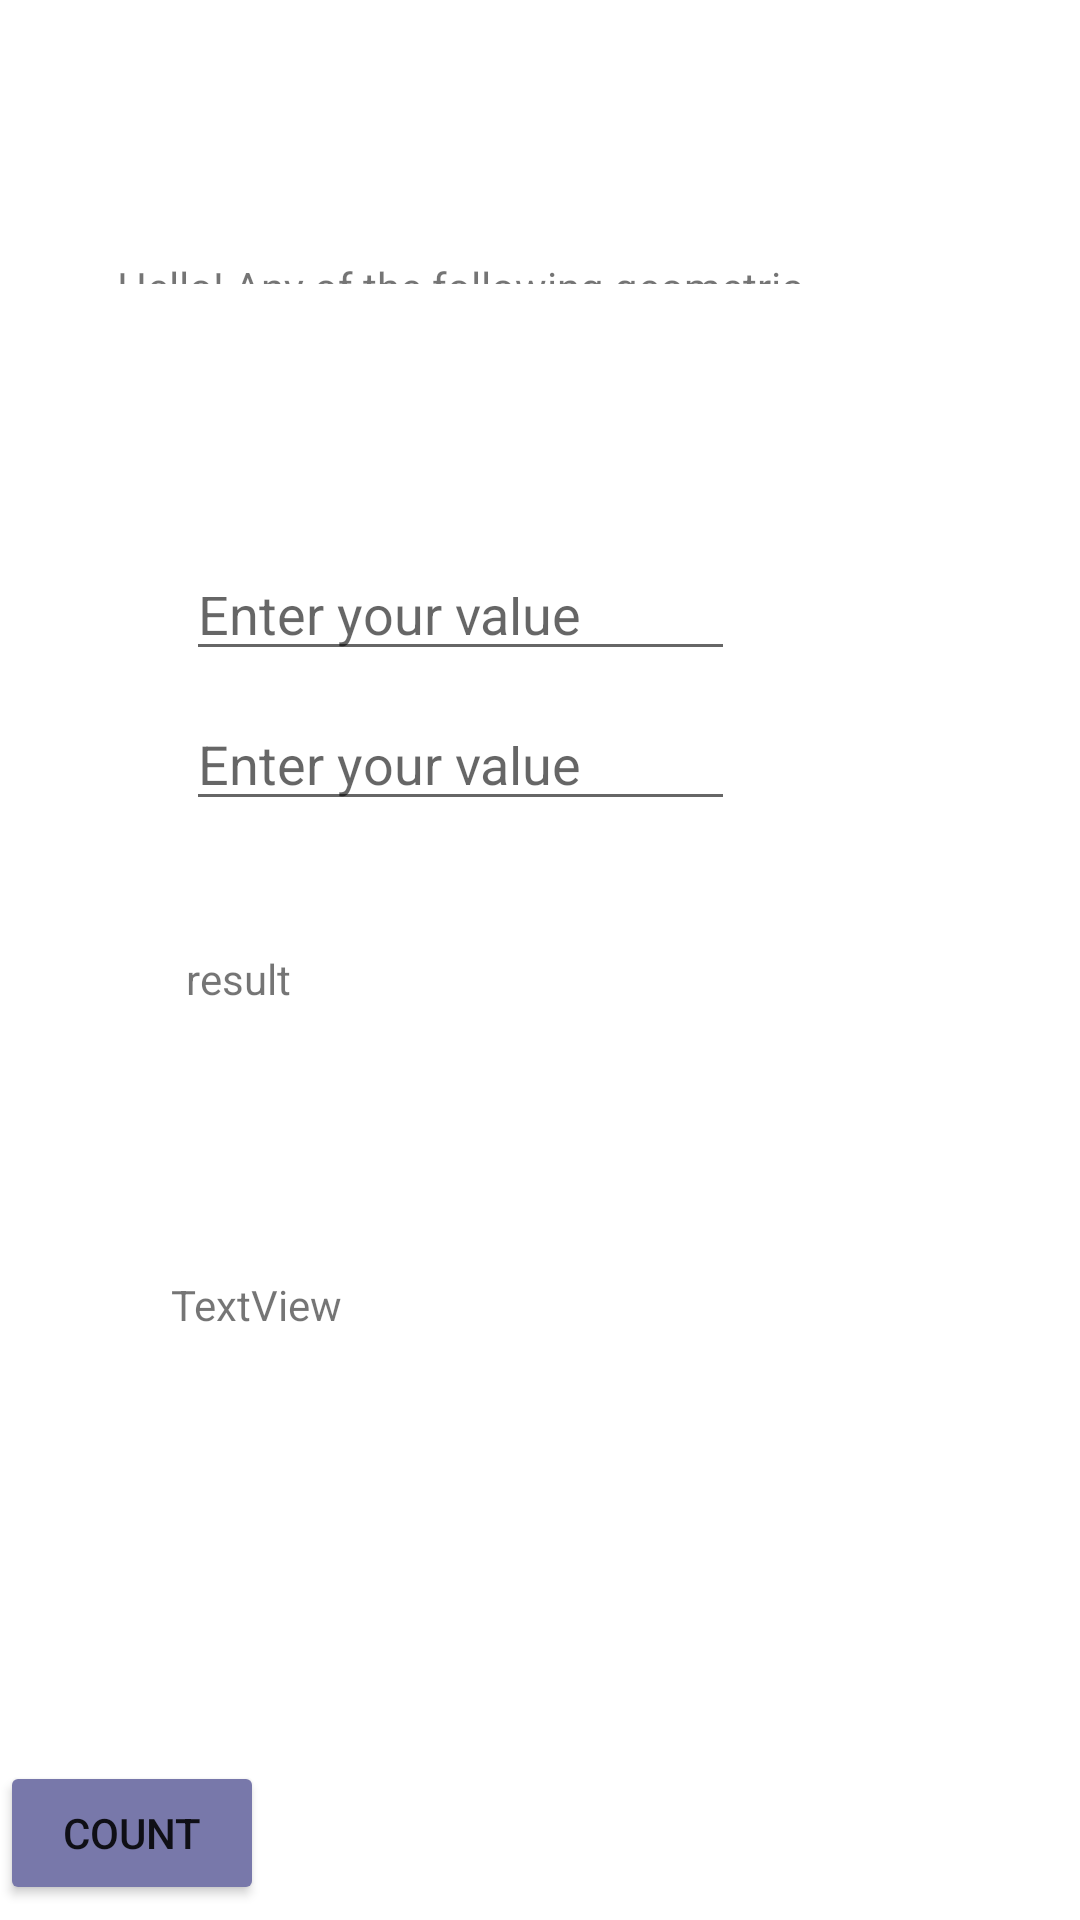

This screen was rendered from an Android layout file. Write that file and the resources it references.
<!-- AndroidManifest.xml: application theme Theme.Ass1 -->
<!-- res/layout/calculation.xml -->
<?xml version="1.0" encoding="utf-8"?>
<androidx.constraintlayout.widget.ConstraintLayout xmlns:android="http://schemas.android.com/apk/res/android"
    xmlns:app="http://schemas.android.com/apk/res-auto"
    xmlns:tools="http://schemas.android.com/tools"
    android:layout_width="match_parent"
    android:layout_height="match_parent">

    <TextView
        android:id="@+id/textView5"
        android:layout_width="178dp"
        android:layout_height="0dp"
        android:layout_marginStart="75dp"
        android:layout_marginEnd="76dp"
        android:layout_marginBottom="74dp"
        android:text="result"
        app:layout_constraintBottom_toTopOf="@+id/textView1"
        app:layout_constraintEnd_toEndOf="@+id/textView1"
        app:layout_constraintStart_toStartOf="parent"
        app:layout_constraintTop_toBottomOf="@+id/edittext"
        tools:ignore="MissingConstraints" />

    <Button
        android:id="@+id/button1"
        android:layout_width="0dp"
        android:layout_height="0dp"
        android:layout_marginEnd="16dp"
        android:layout_marginBottom="16dp"
        android:backgroundTint="#7878AA"
        android:minWidth="48dp"
        android:minHeight="48dp"
        android:text="BacK"
        app:layout_constraintBottom_toBottomOf="parent"
        app:layout_constraintEnd_toEndOf="parent"
        app:layout_constraintStart_toEndOf="@+id/button8"
        app:layout_constraintTop_toBottomOf="@+id/textView"
        tools:text="back" />

    <Button
        android:id="@+id/button8"
        android:layout_width="wrap_content"
        android:layout_height="wrap_content"

        android:layout_marginEnd="204dp"
        android:layout_marginBottom="5dp"
        android:backgroundTint="#7878AA"
        android:text="count"
        app:layout_constraintBottom_toBottomOf="parent"
        app:layout_constraintEnd_toStartOf="@+id/button1"
        app:layout_constraintStart_toStartOf="parent"
        app:layout_constraintTop_toBottomOf="@+id/textView1" />

    <EditText
        android:id="@+id/edittext"
        android:layout_width="183dp"
        android:layout_height="0dp"
        android:layout_marginBottom="43dp"
        android:hint="Enter your value "
        android:minWidth="48dp"
        android:minHeight="48dp"
        app:layout_constraintBottom_toTopOf="@+id/textView5"
        app:layout_constraintStart_toStartOf="@+id/textView5"
        app:layout_constraintTop_toBottomOf="@+id/Edittext"
        tools:ignore="MissingConstraints" />

    <EditText
        android:id="@+id/Edittext"
        android:layout_width="0dp"
        android:layout_height="0dp"
        android:layout_marginTop="189dp"
        android:layout_marginBottom="15dp"
        android:hint="Enter your value"
        android:minWidth="48dp"
        android:minHeight="48dp"
        app:layout_constraintBottom_toTopOf="@+id/edittext"
        app:layout_constraintEnd_toEndOf="@+id/edittext"
        app:layout_constraintStart_toStartOf="@+id/edittext"
        app:layout_constraintTop_toTopOf="parent"
        tools:ignore="MissingConstraints" />

    <TextView
        android:id="@+id/textView"
        android:layout_width="261dp"
        android:layout_height="0dp"
        android:layout_marginTop="86dp"
        android:layout_marginEnd="60dp"
        android:layout_marginBottom="521dp"
        android:text="Hellِo! Any of the following geometric forms can be selected to learn the calculation of its area correctly"
        app:layout_constraintBottom_toTopOf="@+id/button1"
        app:layout_constraintEnd_toEndOf="parent"
        app:layout_constraintTop_toTopOf="parent" />

    <TextView
        android:id="@+id/textView1"
        android:layout_width="246dp"
        android:layout_height="0dp"
        android:layout_marginBottom="127dp"
        android:text="TextView"
        app:layout_constraintBottom_toTopOf="@+id/button8"
        app:layout_constraintEnd_toEndOf="parent"
        app:layout_constraintStart_toStartOf="parent"
        app:layout_constraintTop_toBottomOf="@+id/textView5" />

</androidx.constraintlayout.widget.ConstraintLayout>
<!-- resources referenced by this layout -->
<resources>
  <style name="Theme.Ass1" parent="Theme.MaterialComponents.DayNight.NoActionBar">
          
          <item name="colorPrimary">@color/purple_500</item>
          <item name="colorPrimaryVariant">@color/purple_700</item>
          <item name="colorOnPrimary">@color/white</item>
          
          <item name="colorSecondary">@color/teal_200</item>
          <item name="colorSecondaryVariant">@color/teal_700</item>
          <item name="colorOnSecondary">@color/black</item>
          
          <item name="android:statusBarColor">@color/primary</item>
  
          
      </style>
  <color name="purple_500">#FF6200EE</color>
  <color name="purple_700">#FF3700B3</color>
  <color name="white">#FFFFFFFF</color>
  <color name="teal_200">#FF03DAC5</color>
  <color name="teal_700">#FF018786</color>
  <color name="black">#FF000000</color>
  <color name="primary">#177A0E</color>
</resources>
